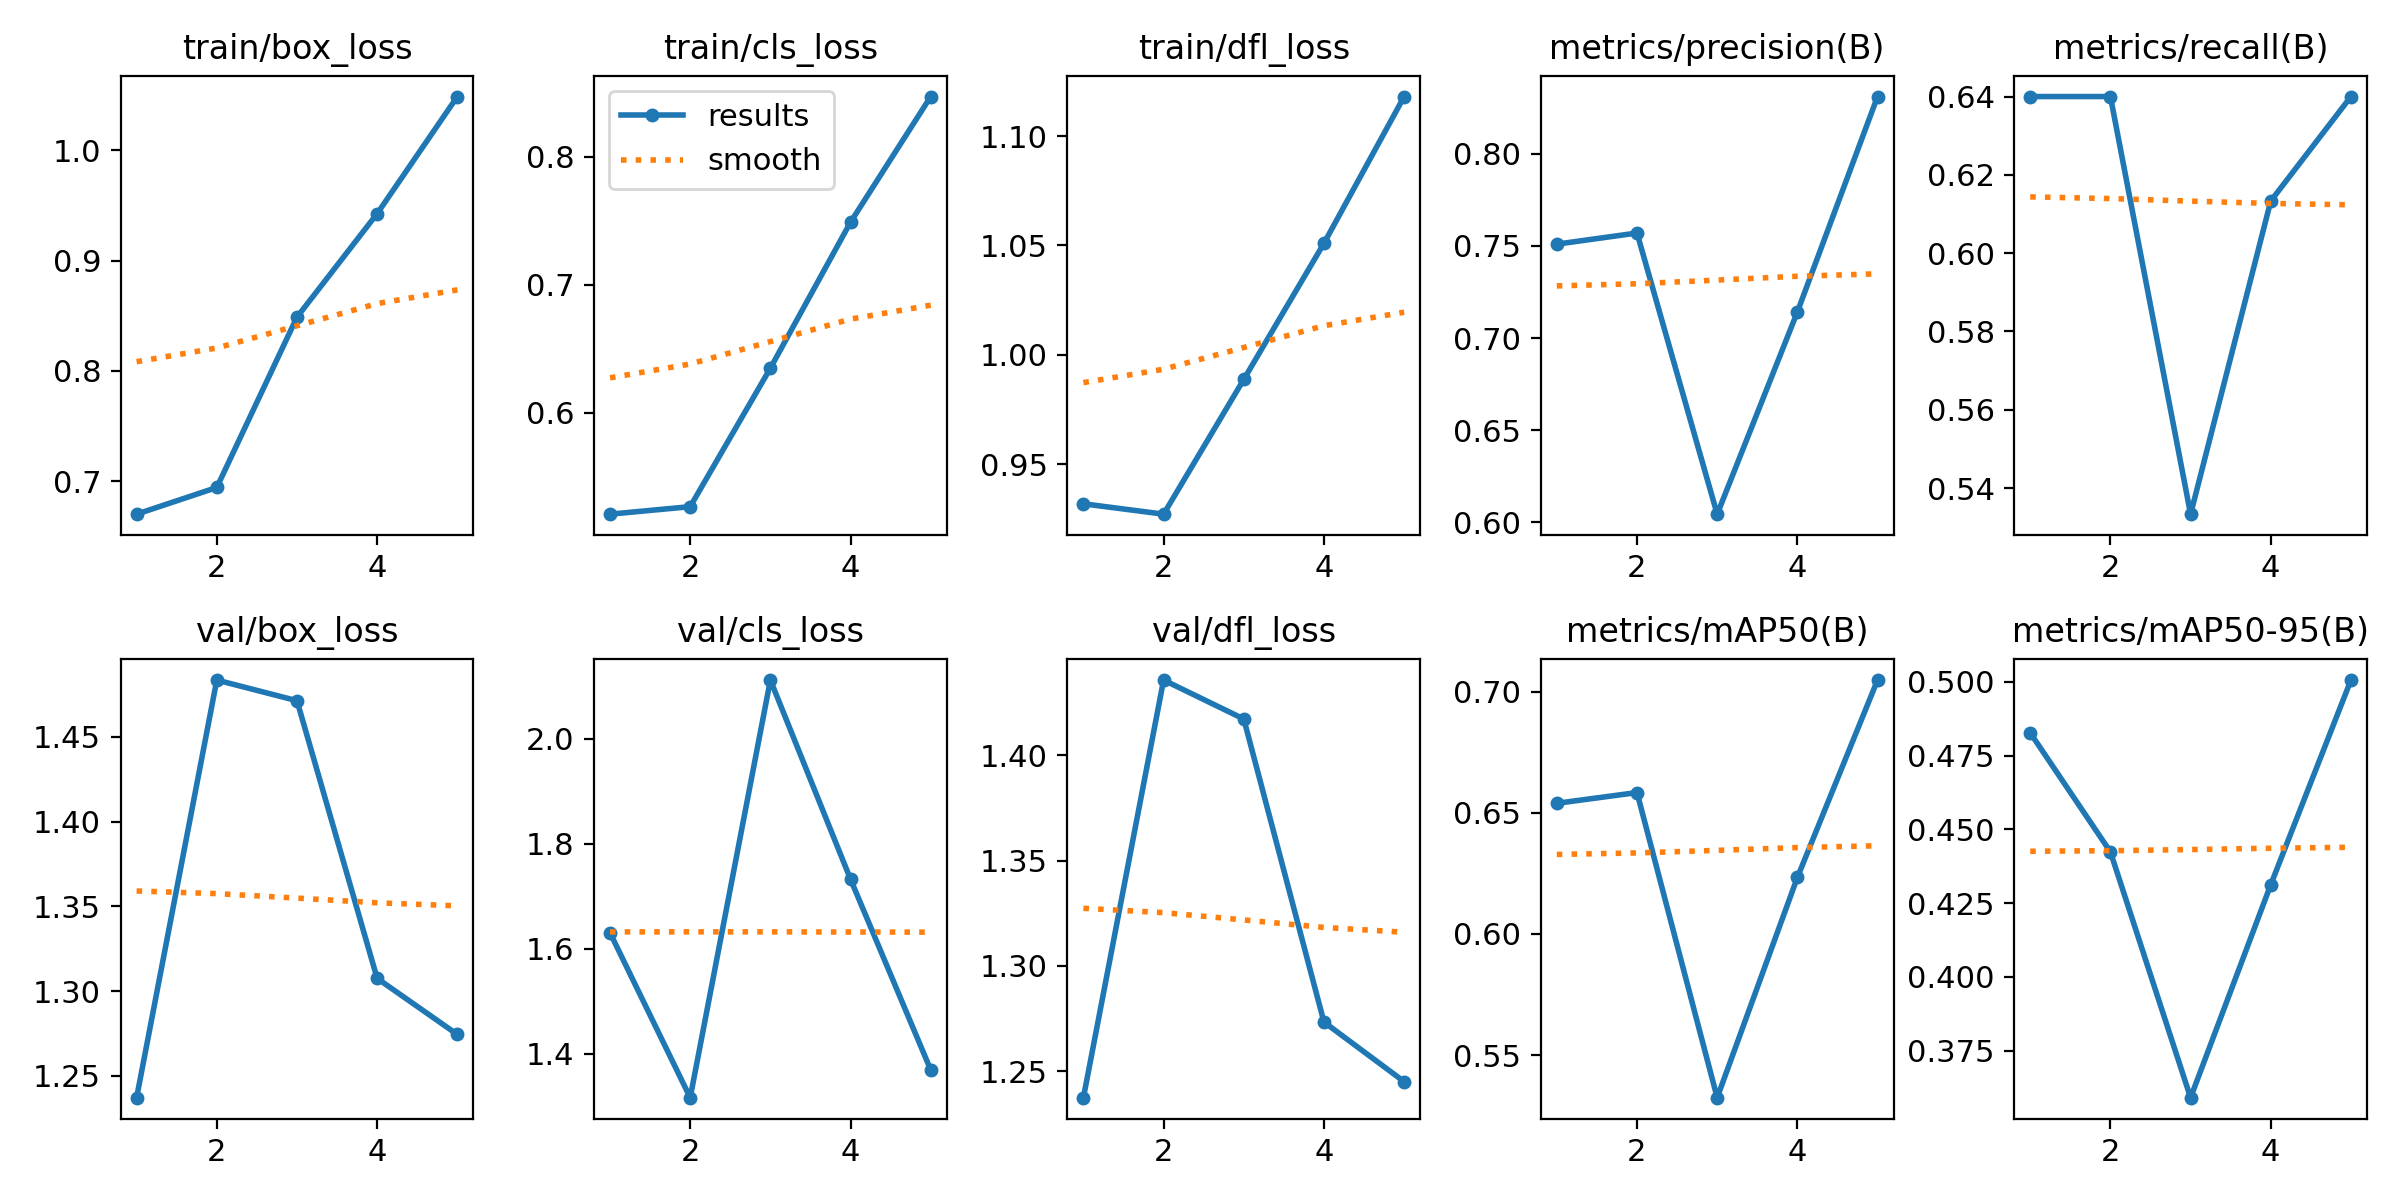

The file beside this chart, header and first rows:
epoch, train/box_loss, train/cls_loss, train/dfl_loss, metrics/precision(B), metrics/recall(B), metrics/mAP50(B), metrics/mAP50-95(B), val/box_loss, val/cls_loss, val/dfl_loss, lr/pg0, lr/pg1, lr/pg2
1, 0.6703, 0.5207, 0.9318, 0.7509, 0.64, 0.6539, 0.4827, 1.237, 1.631, 1.237, 0.00048, 0.00048, 0.00048
2, 0.6945, 0.5266, 0.9271, 0.757, 0.64, 0.6583, 0.4424, 1.484, 1.317, 1.436, 0.000786, 0.000786, 0.000786
3, 0.8488, 0.6348, 0.9887, 0.6045, 0.5333, 0.5324, 0.359, 1.471, 2.112, 1.417, 0.0008939, 0.0008939, 0.0008939
4, 0.9425, 0.7489, 1.051, 0.7142, 0.6133, 0.6233, 0.4312, 1.308, 1.732, 1.273, 0.0008039, 0.0008039, 0.0008039
5, 1.048, 0.847, 1.118, 0.831, 0.64, 0.7048, 0.5006, 1.274, 1.369, 1.245, 0.000416, 0.000416, 0.000416
